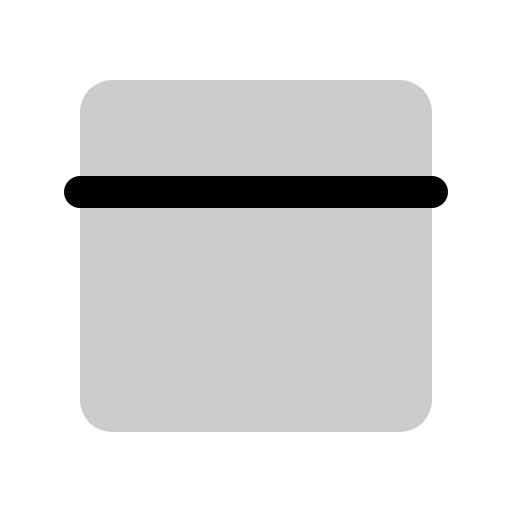
t = 0.00 s
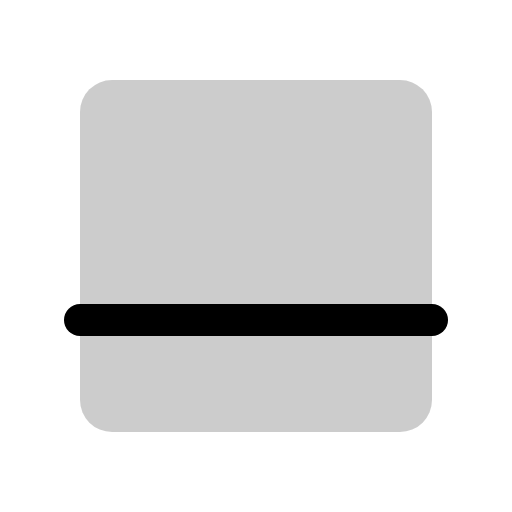
t = 0.30 s
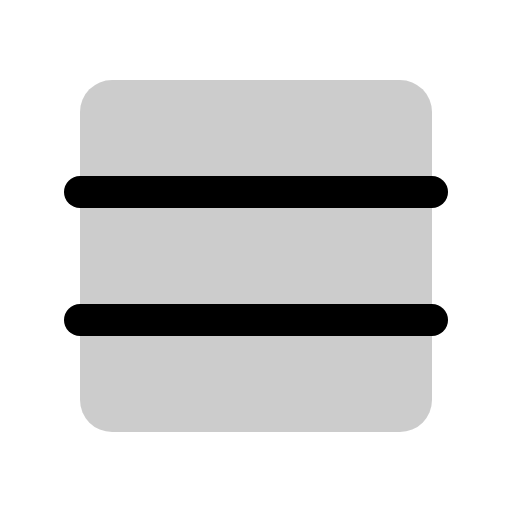
t = 0.68 s
t = 1.05 s: frame unchanged from t = 0.68 s, image omitted
t = 1.43 s: frame unchanged from t = 0.68 s, image omitted

The animated SVG that drew these frames (rendered in a browser with its animation timeline set to each time). Animation: 1 CSS @keyframes rule; one cycle of 1.80 s, repeats indefinitely.

<svg xmlns="http://www.w3.org/2000/svg" viewBox="0 0 256 256">
  <style>
    .draw-line {
      stroke-dasharray: 2000;
      stroke-dashoffset: 0;
    }
    svg:hover .draw-line {
      animation: phosphor-draw-in 1.5s ease-in-out infinite;
    }
    @keyframes phosphor-draw-in {
      0%   { stroke-dashoffset: 2000; }
      100% { stroke-dashoffset: 0; }
    }
  </style><rect width="256" height="256" fill="none"/><rect x="40" y="40" width="176" height="176" rx="16" opacity="0.2"/><line x1="40" y1="160" x2="216" y2="160" stroke="currentColor" stroke-linecap="round" stroke-linejoin="round" stroke-width="16" class="draw-line" pathLength="1" style="animation-delay: 0s"/><line x1="40" y1="96" x2="216" y2="96" stroke="currentColor" stroke-linecap="round" stroke-linejoin="round" stroke-width="16" class="draw-line" pathLength="1" style="animation-delay: 0.3s"/></svg>
